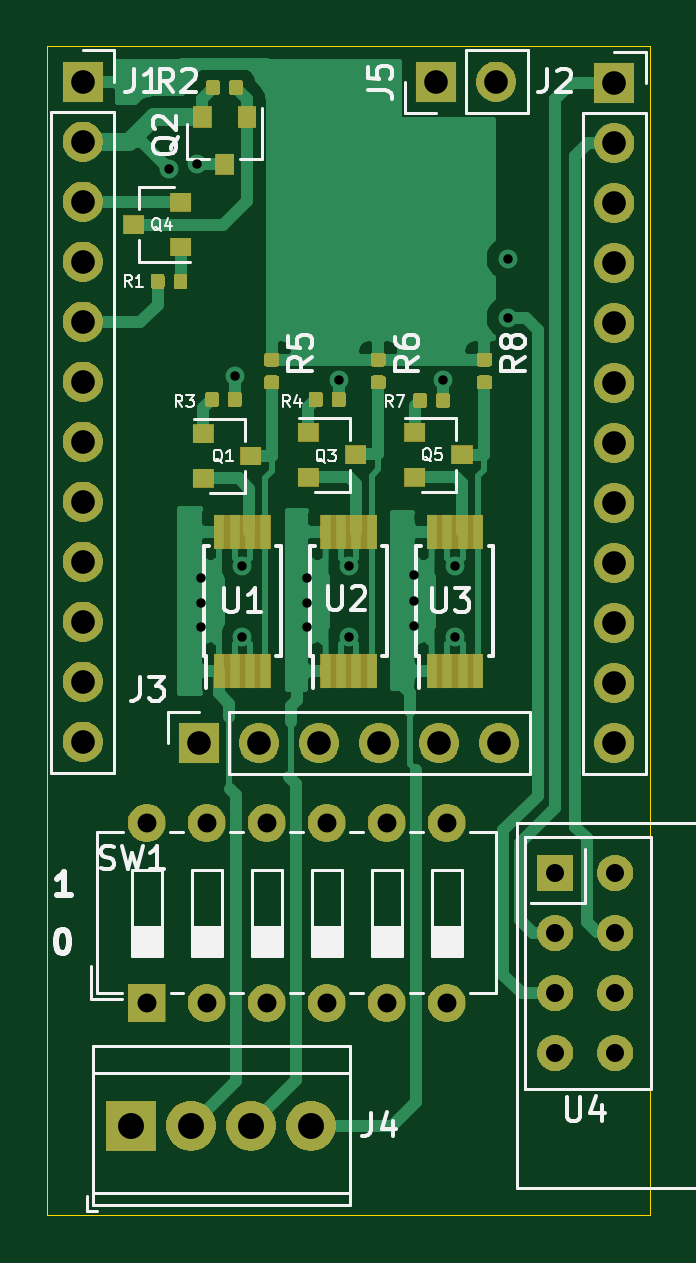
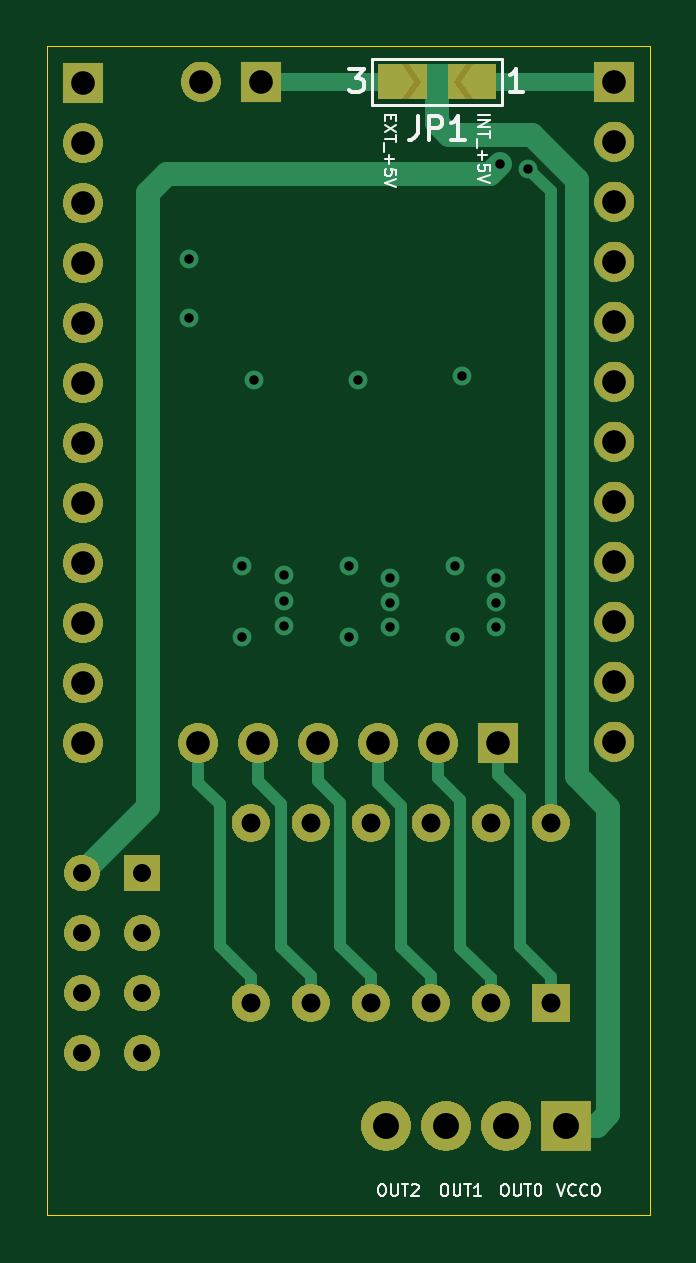
Circuit board: 13 layer files. Board 25.5 x 49.5 mm.
- bottom_copper: LightDriverShieldVer2-B_Cu.gbr (6102 bytes)
- bottom_mask: LightDriverShieldVer2-B_Mask.gbr (53167 bytes)
- paste: LightDriverShieldVer2-B_Paste.gbr (503 bytes)
- bottom_silk: LightDriverShieldVer2-B_SilkS.gbr (8535 bytes)
- outline: LightDriverShieldVer2-Edge_Cuts.gbr (694 bytes)
- top_copper: LightDriverShieldVer2-F_Cu.gbr (61169 bytes)
- top_mask: LightDriverShieldVer2-F_Mask.gbr (70910 bytes)
- paste: LightDriverShieldVer2-F_Paste.gbr (30440 bytes)
- top_silk: LightDriverShieldVer2-F_SilkS.gbr (26218 bytes)
- inner_copper: LightDriverShieldVer2-In1_Cu.gbr (4684 bytes)
- inner_copper: LightDriverShieldVer2-In2_Cu.gbr (73907 bytes)
- drill: LightDriverShieldVer2-NPTH.drl (269 bytes)
- drill: LightDriverShieldVer2-PTH.drl (1546 bytes)

=== bottom_copper: LightDriverShieldVer2-B_Cu.gbr ===
G04 #@! TF.GenerationSoftware,KiCad,Pcbnew,(5.1.5)-3*
G04 #@! TF.CreationDate,2020-07-01T18:11:23-05:00*
G04 #@! TF.ProjectId,LightDriverShieldVer2,4c696768-7444-4726-9976-657253686965,rev?*
G04 #@! TF.SameCoordinates,Original*
G04 #@! TF.FileFunction,Copper,L4,Bot*
G04 #@! TF.FilePolarity,Positive*
%FSLAX46Y46*%
G04 Gerber Fmt 4.6, Leading zero omitted, Abs format (unit mm)*
G04 Created by KiCad (PCBNEW (5.1.5)-3) date 2020-07-01 18:11:23*
%MOMM*%
%LPD*%
G04 APERTURE LIST*
%ADD10C,0.100000*%
%ADD11O,1.700000X1.700000*%
%ADD12R,1.700000X1.700000*%
%ADD13C,1.524000*%
%ADD14R,1.524000X1.524000*%
%ADD15O,1.600000X1.600000*%
%ADD16R,1.600000X1.600000*%
%ADD17C,2.100000*%
%ADD18R,2.100000X2.100000*%
%ADD19C,0.800000*%
%ADD20C,0.500000*%
%ADD21C,0.750000*%
%ADD22C,1.000000*%
G04 APERTURE END LIST*
G04 #@! TA.AperFunction,SMDPad,CuDef*
D10*
G36*
X108500000Y-92000000D02*
G01*
X109000000Y-91250000D01*
X110000000Y-91250000D01*
X110000000Y-92750000D01*
X109000000Y-92750000D01*
X108500000Y-92000000D01*
G37*
G04 #@! TD.AperFunction*
G04 #@! TA.AperFunction,Conductor*
G36*
X108200000Y-92000000D02*
G01*
X108700000Y-92750000D01*
X106300000Y-92750000D01*
X106800000Y-92000000D01*
X106300000Y-91250000D01*
X108700000Y-91250000D01*
X108200000Y-92000000D01*
G37*
G04 #@! TD.AperFunction*
G04 #@! TA.AperFunction,SMDPad,CuDef*
G36*
X106500000Y-92000000D02*
G01*
X106000000Y-92750000D01*
X105000000Y-92750000D01*
X105000000Y-91250000D01*
X106000000Y-91250000D01*
X106500000Y-92000000D01*
G37*
G04 #@! TD.AperFunction*
D11*
X117500000Y-92000000D03*
D12*
X114960000Y-92000000D03*
D13*
X122540000Y-133120000D03*
X120000000Y-133120000D03*
X122540000Y-130580000D03*
X120000000Y-130580000D03*
X122540000Y-128040000D03*
X120000000Y-128040000D03*
X122540000Y-125500000D03*
D14*
X120000000Y-125500000D03*
D15*
X102700000Y-123380000D03*
X115400000Y-131000000D03*
X105240000Y-123380000D03*
X112860000Y-131000000D03*
X107780000Y-123380000D03*
X110320000Y-131000000D03*
X110320000Y-123380000D03*
X107780000Y-131000000D03*
X112860000Y-123380000D03*
X105240000Y-131000000D03*
X115400000Y-123380000D03*
D16*
X102700000Y-131000000D03*
D17*
X109670000Y-136200000D03*
X107130000Y-136200000D03*
X104590000Y-136200000D03*
D18*
X102050000Y-136200000D03*
D11*
X117620000Y-120000000D03*
X115080000Y-120000000D03*
X112540000Y-120000000D03*
X110000000Y-120000000D03*
X107460000Y-120000000D03*
D12*
X104920000Y-120000000D03*
D11*
X122500000Y-120000000D03*
X122500000Y-117460000D03*
X122500000Y-114920000D03*
X122500000Y-112380000D03*
X122500000Y-109840000D03*
X122500000Y-107300000D03*
X122500000Y-104760000D03*
X122500000Y-102220000D03*
X122500000Y-99680000D03*
X122500000Y-97140000D03*
X122500000Y-94600000D03*
D12*
X122500000Y-92060000D03*
D11*
X100000000Y-119940000D03*
X100000000Y-117400000D03*
X100000000Y-114860000D03*
X100000000Y-112320000D03*
X100000000Y-109780000D03*
X100000000Y-107240000D03*
X100000000Y-104700000D03*
X100000000Y-102160000D03*
X100000000Y-99620000D03*
X100000000Y-97080000D03*
X100000000Y-94540000D03*
D12*
X100000000Y-92000000D03*
D19*
X111250000Y-112500000D03*
X111250000Y-115500000D03*
X106750000Y-112500000D03*
X106750000Y-115500000D03*
X115750000Y-115500000D03*
X115750000Y-112500000D03*
X118000000Y-99500000D03*
X118000002Y-102000000D03*
X114000000Y-115050000D03*
X114000000Y-112900000D03*
X114000000Y-114000000D03*
X109500000Y-113000000D03*
X109500000Y-115100000D03*
X109500000Y-114050000D03*
X105000000Y-115100000D03*
X105000000Y-113000000D03*
X105000000Y-114050000D03*
X103650000Y-95700000D03*
X110850000Y-104615000D03*
X115250000Y-104615000D03*
X106450000Y-104450000D03*
X104849996Y-95500000D03*
D20*
X116700000Y-122600000D02*
X117620000Y-121680000D01*
X117620000Y-121680000D02*
X117620000Y-120000000D01*
X115400000Y-131000000D02*
X115400000Y-129900000D01*
X116700000Y-128600000D02*
X116700000Y-122600000D01*
X115400000Y-129900000D02*
X116700000Y-128600000D01*
X115080000Y-121620000D02*
X115080000Y-120000000D01*
X114110001Y-128618629D02*
X114110001Y-122589999D01*
X114110001Y-122589999D02*
X115080000Y-121620000D01*
X112860000Y-131000000D02*
X112860000Y-129868630D01*
X112860000Y-129868630D02*
X114110001Y-128618629D01*
X112540000Y-121610000D02*
X112540000Y-120000000D01*
X111609999Y-128578631D02*
X111609999Y-122540001D01*
X111609999Y-122540001D02*
X112540000Y-121610000D01*
X110320000Y-131000000D02*
X110320000Y-129868630D01*
X110320000Y-129868630D02*
X111609999Y-128578631D01*
X110000000Y-121700000D02*
X110000000Y-120000000D01*
X109030001Y-122669999D02*
X110000000Y-121700000D01*
X109030001Y-128618629D02*
X109030001Y-122669999D01*
X107780000Y-131000000D02*
X107780000Y-129868630D01*
X107780000Y-129868630D02*
X109030001Y-128618629D01*
X107460000Y-121490000D02*
X107460000Y-120000000D01*
X106529999Y-122420001D02*
X107460000Y-121490000D01*
X106529999Y-128670001D02*
X106529999Y-122420001D01*
X105240000Y-131000000D02*
X105240000Y-129960000D01*
X105240000Y-129960000D02*
X106529999Y-128670001D01*
X103989999Y-122280001D02*
X104920000Y-121350000D01*
X103989999Y-128610001D02*
X103989999Y-122280001D01*
X104920000Y-121350000D02*
X104920000Y-120000000D01*
X102700000Y-131000000D02*
X102700000Y-129900000D01*
X102700000Y-129900000D02*
X103989999Y-128610001D01*
D21*
X100000000Y-92000000D02*
X105500000Y-92000000D01*
X114960000Y-92000000D02*
X109500000Y-92000000D01*
D20*
X102700000Y-123380000D02*
X102700000Y-96650000D01*
X102700000Y-96650000D02*
X103650000Y-95700000D01*
D22*
X107500000Y-93750000D02*
X107500000Y-92000000D01*
X101600000Y-96150000D02*
X103500000Y-94250000D01*
X107000000Y-94250000D02*
X107500000Y-93750000D01*
X100750000Y-136200000D02*
X100250000Y-135700000D01*
X103500000Y-94250000D02*
X107000000Y-94250000D01*
X102050000Y-136200000D02*
X100750000Y-136200000D01*
X100250000Y-135700000D02*
X100250000Y-122750000D01*
X100250000Y-122750000D02*
X101600000Y-121400000D01*
X101600000Y-121400000D02*
X101600000Y-96150000D01*
X118949999Y-95899999D02*
X105249995Y-95899999D01*
X119750000Y-96700000D02*
X118949999Y-95899999D01*
X122540000Y-125500000D02*
X119750000Y-122710000D01*
X105249995Y-95899999D02*
X104849996Y-95500000D01*
X119750000Y-122710000D02*
X119750000Y-96700000D01*
M02*

=== bottom_mask: LightDriverShieldVer2-B_Mask.gbr (53167 bytes, source omitted) ===
=== paste: LightDriverShieldVer2-B_Paste.gbr ===
G04 #@! TF.GenerationSoftware,KiCad,Pcbnew,(5.1.5)-3*
G04 #@! TF.CreationDate,2020-07-01T18:11:23-05:00*
G04 #@! TF.ProjectId,LightDriverShieldVer2,4c696768-7444-4726-9976-657253686965,rev?*
G04 #@! TF.SameCoordinates,Original*
G04 #@! TF.FileFunction,Paste,Bot*
G04 #@! TF.FilePolarity,Positive*
%FSLAX46Y46*%
G04 Gerber Fmt 4.6, Leading zero omitted, Abs format (unit mm)*
G04 Created by KiCad (PCBNEW (5.1.5)-3) date 2020-07-01 18:11:23*
%MOMM*%
%LPD*%
G04 APERTURE LIST*
G04 APERTURE END LIST*
M02*

=== bottom_silk: LightDriverShieldVer2-B_SilkS.gbr (8535 bytes, source omitted) ===
=== outline: LightDriverShieldVer2-Edge_Cuts.gbr ===
G04 #@! TF.GenerationSoftware,KiCad,Pcbnew,(5.1.5)-3*
G04 #@! TF.CreationDate,2020-07-01T18:11:23-05:00*
G04 #@! TF.ProjectId,LightDriverShieldVer2,4c696768-7444-4726-9976-657253686965,rev?*
G04 #@! TF.SameCoordinates,Original*
G04 #@! TF.FileFunction,Profile,NP*
%FSLAX46Y46*%
G04 Gerber Fmt 4.6, Leading zero omitted, Abs format (unit mm)*
G04 Created by KiCad (PCBNEW (5.1.5)-3) date 2020-07-01 18:11:23*
%MOMM*%
%LPD*%
G04 APERTURE LIST*
%ADD10C,0.050000*%
G04 APERTURE END LIST*
D10*
X98500000Y-140000000D02*
X98500000Y-90500000D01*
X124000000Y-140000000D02*
X98500000Y-140000000D01*
X124000000Y-90500000D02*
X124000000Y-140000000D01*
X98500000Y-90500000D02*
X124000000Y-90500000D01*
M02*

=== top_copper: LightDriverShieldVer2-F_Cu.gbr (61169 bytes, source omitted) ===
=== top_mask: LightDriverShieldVer2-F_Mask.gbr (70910 bytes, source omitted) ===
=== paste: LightDriverShieldVer2-F_Paste.gbr (30440 bytes, source omitted) ===
=== top_silk: LightDriverShieldVer2-F_SilkS.gbr (26218 bytes, source omitted) ===
=== inner_copper: LightDriverShieldVer2-In1_Cu.gbr ===
G04 #@! TF.GenerationSoftware,KiCad,Pcbnew,(5.1.5)-3*
G04 #@! TF.CreationDate,2020-07-01T18:11:23-05:00*
G04 #@! TF.ProjectId,LightDriverShieldVer2,4c696768-7444-4726-9976-657253686965,rev?*
G04 #@! TF.SameCoordinates,Original*
G04 #@! TF.FileFunction,Copper,L2,Inr*
G04 #@! TF.FilePolarity,Positive*
%FSLAX46Y46*%
G04 Gerber Fmt 4.6, Leading zero omitted, Abs format (unit mm)*
G04 Created by KiCad (PCBNEW (5.1.5)-3) date 2020-07-01 18:11:23*
%MOMM*%
%LPD*%
G04 APERTURE LIST*
%ADD10O,1.700000X1.700000*%
%ADD11R,1.700000X1.700000*%
%ADD12C,1.524000*%
%ADD13R,1.524000X1.524000*%
%ADD14O,1.600000X1.600000*%
%ADD15R,1.600000X1.600000*%
%ADD16C,2.100000*%
%ADD17R,2.100000X2.100000*%
%ADD18C,0.800000*%
%ADD19C,0.500000*%
%ADD20C,0.750000*%
G04 APERTURE END LIST*
D10*
X117500000Y-92000000D03*
D11*
X114960000Y-92000000D03*
D12*
X122540000Y-133120000D03*
X120000000Y-133120000D03*
X122540000Y-130580000D03*
X120000000Y-130580000D03*
X122540000Y-128040000D03*
X120000000Y-128040000D03*
X122540000Y-125500000D03*
D13*
X120000000Y-125500000D03*
D14*
X102700000Y-123380000D03*
X115400000Y-131000000D03*
X105240000Y-123380000D03*
X112860000Y-131000000D03*
X107780000Y-123380000D03*
X110320000Y-131000000D03*
X110320000Y-123380000D03*
X107780000Y-131000000D03*
X112860000Y-123380000D03*
X105240000Y-131000000D03*
X115400000Y-123380000D03*
D15*
X102700000Y-131000000D03*
D16*
X109670000Y-136200000D03*
X107130000Y-136200000D03*
X104590000Y-136200000D03*
D17*
X102050000Y-136200000D03*
D10*
X117620000Y-120000000D03*
X115080000Y-120000000D03*
X112540000Y-120000000D03*
X110000000Y-120000000D03*
X107460000Y-120000000D03*
D11*
X104920000Y-120000000D03*
D10*
X122500000Y-120000000D03*
X122500000Y-117460000D03*
X122500000Y-114920000D03*
X122500000Y-112380000D03*
X122500000Y-109840000D03*
X122500000Y-107300000D03*
X122500000Y-104760000D03*
X122500000Y-102220000D03*
X122500000Y-99680000D03*
X122500000Y-97140000D03*
X122500000Y-94600000D03*
D11*
X122500000Y-92060000D03*
D10*
X100000000Y-119940000D03*
X100000000Y-117400000D03*
X100000000Y-114860000D03*
X100000000Y-112320000D03*
X100000000Y-109780000D03*
X100000000Y-107240000D03*
X100000000Y-104700000D03*
X100000000Y-102160000D03*
X100000000Y-99620000D03*
X100000000Y-97080000D03*
X100000000Y-94540000D03*
D11*
X100000000Y-92000000D03*
D18*
X111250000Y-112500000D03*
X111250000Y-115500000D03*
X106750000Y-112500000D03*
X106750000Y-115500000D03*
X115750000Y-115500000D03*
X115750000Y-112500000D03*
X118000000Y-99500000D03*
X118000002Y-102000000D03*
X114000000Y-115050000D03*
X114000000Y-112900000D03*
X114000000Y-114000000D03*
X109500000Y-113000000D03*
X109500000Y-115100000D03*
X109500000Y-114050000D03*
X105000000Y-115100000D03*
X105000000Y-113000000D03*
X105000000Y-114050000D03*
X103650000Y-95700000D03*
X110850000Y-104615000D03*
X115250000Y-104615000D03*
X106450000Y-104450000D03*
X104849996Y-95500000D03*
D19*
X119500000Y-99500000D02*
X118000000Y-99500000D01*
X120250000Y-100250000D02*
X119500000Y-99500000D01*
X120250000Y-122750000D02*
X120250000Y-100250000D01*
X118500000Y-124500000D02*
X120250000Y-122750000D01*
X120000000Y-133120000D02*
X118500000Y-131620000D01*
X118500000Y-131620000D02*
X118500000Y-124500000D01*
X121297919Y-97140000D02*
X122500000Y-97140000D01*
X120950010Y-97487909D02*
X121297919Y-97140000D01*
X120950010Y-122700010D02*
X120950010Y-97487909D01*
X121212001Y-122962001D02*
X120950010Y-122700010D01*
X122540000Y-130580000D02*
X121212001Y-129252001D01*
X121212001Y-129252001D02*
X121212001Y-122962001D01*
D20*
X102700000Y-123380000D02*
X105240000Y-123380000D01*
X105240000Y-123380000D02*
X107780000Y-123380000D01*
X107780000Y-123380000D02*
X110320000Y-123380000D01*
X110320000Y-123380000D02*
X112860000Y-123380000D01*
X112860000Y-123380000D02*
X115400000Y-123380000D01*
D19*
X110850000Y-104450000D02*
X110850000Y-104615000D01*
X110350000Y-106750000D02*
X110850000Y-106250000D01*
X101750000Y-117400000D02*
X102600000Y-116550000D01*
X110850000Y-106250000D02*
X110850000Y-104450000D01*
X100000000Y-117400000D02*
X101750000Y-117400000D01*
X102600000Y-107900000D02*
X103750000Y-106750000D01*
X102600000Y-116550000D02*
X102600000Y-107900000D01*
X103750000Y-106750000D02*
X110350000Y-106750000D01*
X101202081Y-119940000D02*
X103350000Y-117792081D01*
X100000000Y-119940000D02*
X101202081Y-119940000D01*
X103350000Y-117792081D02*
X103350000Y-108250000D01*
X104149990Y-107450010D02*
X114499990Y-107450010D01*
X103350000Y-108250000D02*
X104149990Y-107450010D01*
X114499990Y-107450010D02*
X115250000Y-106700000D01*
X115250000Y-106700000D02*
X115250000Y-104615000D01*
X106450000Y-100350000D02*
X106450000Y-104450000D01*
X100000000Y-99620000D02*
X105720000Y-99620000D01*
X105720000Y-99620000D02*
X106450000Y-100350000D01*
M02*

=== inner_copper: LightDriverShieldVer2-In2_Cu.gbr (73907 bytes, source omitted) ===
=== drill: LightDriverShieldVer2-NPTH.drl ===
M48
; DRILL file {KiCad (5.1.5)-3} date 07/01/20 18:11:27
; FORMAT={-:-/ absolute / inch / decimal}
; #@! TF.CreationDate,2020-07-01T18:11:27-05:00
; #@! TF.GenerationSoftware,Kicad,Pcbnew,(5.1.5)-3
; #@! TF.FileFunction,NonPlated,1,4,NPTH
FMAT,2
INCH
%
G90
G05
T0
M30

=== drill: LightDriverShieldVer2-PTH.drl ===
M48
; DRILL file {KiCad (5.1.5)-3} date 07/01/20 18:11:27
; FORMAT={-:-/ absolute / inch / decimal}
; #@! TF.CreationDate,2020-07-01T18:11:27-05:00
; #@! TF.GenerationSoftware,Kicad,Pcbnew,(5.1.5)-3
; #@! TF.FileFunction,Plated,1,4,PTH
FMAT,2
INCH
T1C0.0157
T2C0.0300
T3C0.0315
T4C0.0394
T5C0.0433
%
G90
G05
T1
X4.0807Y-3.7677
X4.128Y-3.7598
X4.1339Y-4.4488
X4.1339Y-4.4902
X4.1339Y-4.5315
X4.1909Y-4.1122
X4.2028Y-4.4291
X4.2028Y-4.5472
X4.311Y-4.4488
X4.311Y-4.4902
X4.311Y-4.5315
X4.3642Y-4.1187
X4.3799Y-4.4291
X4.3799Y-4.5472
X4.4882Y-4.4449
X4.4882Y-4.4882
X4.4882Y-4.5295
X4.5374Y-4.1187
X4.5571Y-4.4291
X4.5571Y-4.5472
X4.6457Y-3.9173
X4.6457Y-4.0157
T2
X4.7244Y-4.9409
X4.7244Y-5.0409
X4.7244Y-5.1409
X4.7244Y-5.2409
X4.8244Y-4.9409
X4.8244Y-5.0409
X4.8244Y-5.1409
X4.8244Y-5.2409
T3
X4.0433Y-4.8575
X4.0433Y-5.1575
X4.1433Y-4.8575
X4.1433Y-5.1575
X4.2433Y-4.8575
X4.2433Y-5.1575
X4.3433Y-4.8575
X4.3433Y-5.1575
X4.4433Y-4.8575
X4.4433Y-5.1575
X4.5433Y-4.8575
X4.5433Y-5.1575
T4
X4.1307Y-4.7244
X4.2307Y-4.7244
X4.3307Y-4.7244
X4.4307Y-4.7244
X4.5307Y-4.7244
X4.6307Y-4.7244
X4.8228Y-3.6244
X4.8228Y-3.7244
X4.8228Y-3.8244
X4.8228Y-3.9244
X4.8228Y-4.0244
X4.8228Y-4.1244
X4.8228Y-4.2244
X4.8228Y-4.3244
X4.8228Y-4.4244
X4.8228Y-4.5244
X4.8228Y-4.6244
X4.8228Y-4.7244
X3.937Y-3.622
X3.937Y-3.722
X3.937Y-3.822
X3.937Y-3.922
X3.937Y-4.022
X3.937Y-4.122
X3.937Y-4.222
X3.937Y-4.322
X3.937Y-4.422
X3.937Y-4.522
X3.937Y-4.622
X3.937Y-4.722
X4.526Y-3.622
X4.626Y-3.622
T5
X4.0177Y-5.3622
X4.1177Y-5.3622
X4.2177Y-5.3622
X4.3177Y-5.3622
T0
M30

